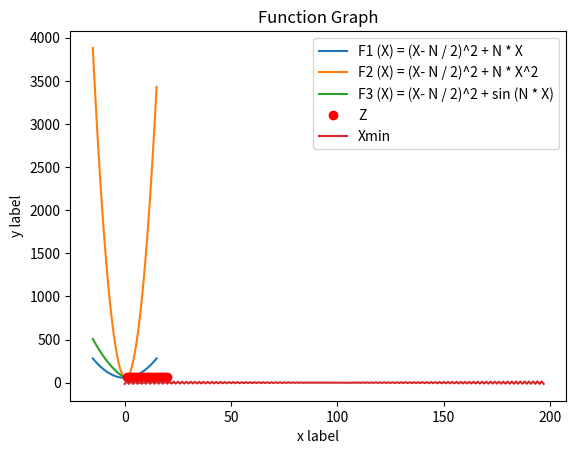

The script that saved this image:
import matplotlib.pyplot as plt
import numpy as np
import math

def F1(x):
    return (x - 15/2)**2 + 15 * x

def F2(x):
    return (x - 15/2)**2 + 15 * x**2

def F3(x):
    return (x - 15/2)**2 + np.sin(15 * x)

def x_opt(x,n):
    Fm = [F1(x[0]),F2(x[0]),F3(x[0])]
    for i in range(1,n):
        if (Fm[0] > F1(x[i])):
            Fm[0] = F1(x[i])
        if (Fm[1] > F2(x[i])):
            Fm[1] = F2(x[i])
        if (Fm[2] > F3(x[i])):
            Fm[2] = F3(x[i])
    return Fm


def func1(a, b, n):
    x = []
    for i in range(0,n):
        x.insert(i,a + i*(b -a) / n)
    return x

def func2t(a, b, n):
    iter = (b - a) / n
    ak = []
    bk = []
    x = []
    i = 1
    k = 1
    while(i < n):
        ak.insert(i,a + i * iter)
        x.insert(k,a + i * iter)
        k += 1
        bk.insert(i,b - i * iter)
        x.insert(k,b - i * iter)
        k += 1
        i += 1
        print(k)
    return x

def func2(a, b, n):
    iter = (b - a) / n
    ak = []
    bk = []
    i = 1
    k = 1
    while(i < n):
        ak.insert(i,a + i * iter)
        bk.insert(i,b - i * iter)
        i += 1
    return x

#print("input n:")
n = 100

#print("input a:")
a = -15.0

#print("input b:")
b = 15.0

x = np.linspace(a, b, 100)

x2t = func2t(a, b, n)

x1 = func1(a, b, n)
x_opt1 = x_opt(x1, n)
print(x_opt1)

x2 = func2(a, b, n)
x_opt2 = x_opt(x2, n)
print(x_opt2)

k = []
z1 = []
z2 = []
z3 = []


for i in range(1,21):
    k.insert(i,i)
    z1.insert(i, x_opt1[0] - x1[i])


plt.plot(x, F1(x), label='F1 (X) = (X- N / 2)^2 + N * X')
plt.plot(x, F2(x), label='F2 (X) = (X- N / 2)^2 + N * X^2')
plt.plot(x, F3(x), label='F3 (X) = (X- N / 2)^2 + sin (N * X)')

plt.xlabel('x label')
plt.ylabel('y label')

plt.title("Function Graph")

plt.legend()

plt.show()


plt.plot(k, z1, 'ro',label='Z')

plt.xlabel('Z label')
plt.ylabel('k labal')

plt.title("Graph of Z(k)")

plt.legend()

plt.show()


plt.plot(range(0,198), x2t, label='Xmin')

plt.xlabel('x label')
plt.ylabel('y label')

plt.title("Function Graph")

plt.legend()

plt.show()
